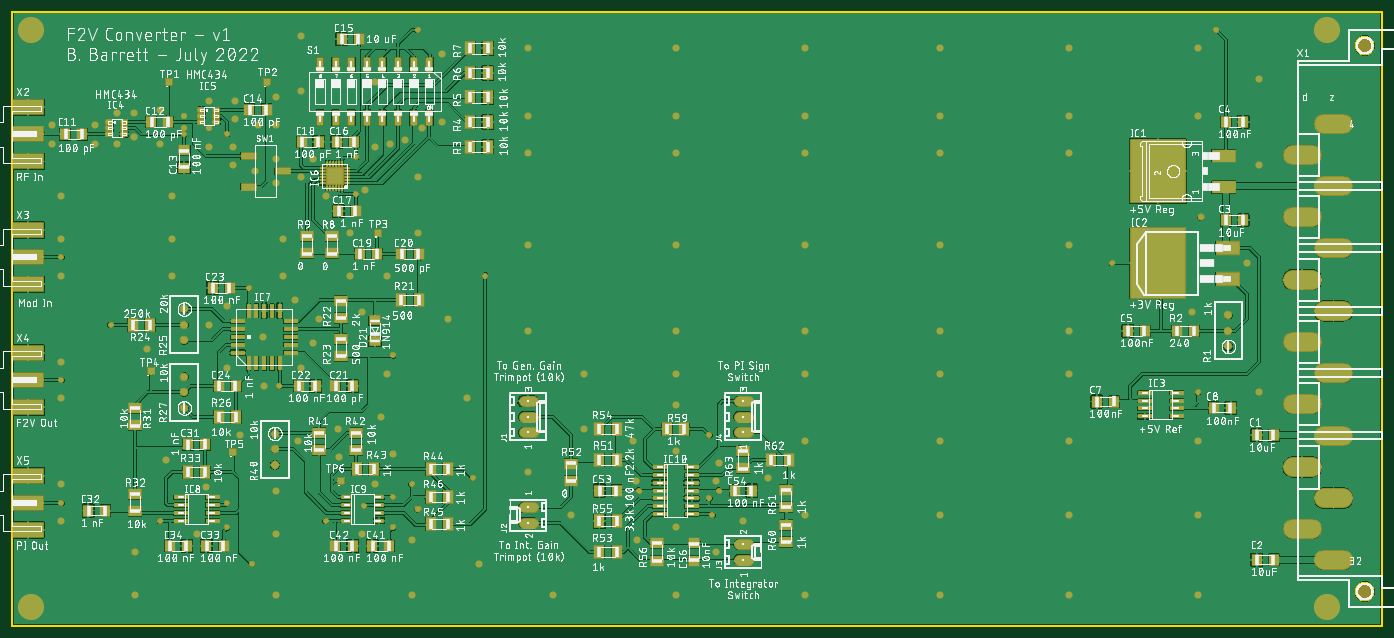
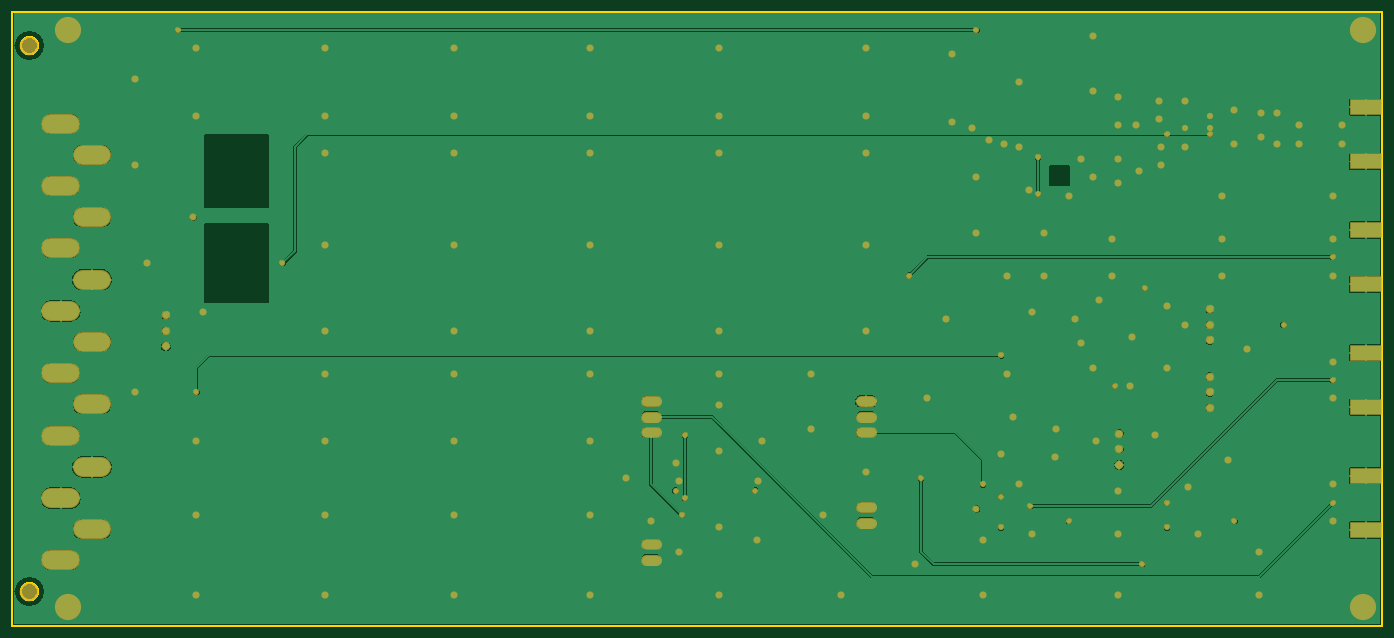
Circuit board: 8 layer files. Board 223.0 x 100.0 mm.
- bottom_copper: copper_bottom_l4.gbr (68793 bytes)
- top_copper: copper_top_l1.gbr (394480 bytes)
- outline: profile.gbr (3694 bytes)
- top_silk: silkscreen_top.gbr (1120913 bytes)
- bottom_mask: soldermask_bottom.gbr (5453 bytes)
- top_mask: soldermask_top.gbr (11324 bytes)
- paste: solderpaste_bottom.gbr (325 bytes)
- paste: solderpaste_top.gbr (6019 bytes)

=== bottom_copper: copper_bottom_l4.gbr (68793 bytes, source omitted) ===
=== top_copper: copper_top_l1.gbr (394480 bytes, source omitted) ===
=== outline: profile.gbr ===
G04 EAGLE Gerber RS-274X export*
G75*
%MOMM*%
%FSLAX34Y34*%
%LPD*%
%IN*%
%IPPOS*%
%AMOC8*
5,1,8,0,0,1.08239X$1,22.5*%
G01*
%ADD10C,0.254000*%


D10*
X0Y0D02*
X2230000Y0D01*
X2230000Y1000000D01*
X0Y1000000D01*
X0Y0D01*
X2215970Y55001D02*
X2215899Y54006D01*
X2215757Y53018D01*
X2215545Y52043D01*
X2215264Y51085D01*
X2214915Y50151D01*
X2214500Y49243D01*
X2214022Y48367D01*
X2213483Y47528D01*
X2212885Y46729D01*
X2212231Y45975D01*
X2211525Y45269D01*
X2210771Y44615D01*
X2209973Y44017D01*
X2209133Y43478D01*
X2208257Y43000D01*
X2207350Y42585D01*
X2206415Y42236D01*
X2205457Y41955D01*
X2204482Y41743D01*
X2203494Y41601D01*
X2202499Y41530D01*
X2201501Y41530D01*
X2200506Y41601D01*
X2199518Y41743D01*
X2198543Y41955D01*
X2197585Y42236D01*
X2196651Y42585D01*
X2195743Y43000D01*
X2194867Y43478D01*
X2194028Y44017D01*
X2193229Y44615D01*
X2192475Y45269D01*
X2191769Y45975D01*
X2191115Y46729D01*
X2190517Y47528D01*
X2189978Y48367D01*
X2189500Y49243D01*
X2189085Y50151D01*
X2188736Y51085D01*
X2188455Y52043D01*
X2188243Y53018D01*
X2188101Y54006D01*
X2188030Y55001D01*
X2188030Y55999D01*
X2188101Y56994D01*
X2188243Y57982D01*
X2188455Y58957D01*
X2188736Y59915D01*
X2189085Y60850D01*
X2189500Y61757D01*
X2189978Y62633D01*
X2190517Y63473D01*
X2191115Y64271D01*
X2191769Y65025D01*
X2192475Y65731D01*
X2193229Y66385D01*
X2194028Y66983D01*
X2194867Y67522D01*
X2195743Y68000D01*
X2196651Y68415D01*
X2197585Y68764D01*
X2198543Y69045D01*
X2199518Y69257D01*
X2200506Y69399D01*
X2201501Y69470D01*
X2202499Y69470D01*
X2203494Y69399D01*
X2204482Y69257D01*
X2205457Y69045D01*
X2206415Y68764D01*
X2207350Y68415D01*
X2208257Y68000D01*
X2209133Y67522D01*
X2209973Y66983D01*
X2210771Y66385D01*
X2211525Y65731D01*
X2212231Y65025D01*
X2212885Y64271D01*
X2213483Y63473D01*
X2214022Y62633D01*
X2214500Y61757D01*
X2214915Y60850D01*
X2215264Y59915D01*
X2215545Y58957D01*
X2215757Y57982D01*
X2215899Y56994D01*
X2215970Y55999D01*
X2215970Y55001D01*
X2215970Y944001D02*
X2215899Y943006D01*
X2215757Y942018D01*
X2215545Y941043D01*
X2215264Y940085D01*
X2214915Y939151D01*
X2214500Y938243D01*
X2214022Y937367D01*
X2213483Y936528D01*
X2212885Y935729D01*
X2212231Y934975D01*
X2211525Y934269D01*
X2210771Y933615D01*
X2209973Y933017D01*
X2209133Y932478D01*
X2208257Y932000D01*
X2207350Y931585D01*
X2206415Y931236D01*
X2205457Y930955D01*
X2204482Y930743D01*
X2203494Y930601D01*
X2202499Y930530D01*
X2201501Y930530D01*
X2200506Y930601D01*
X2199518Y930743D01*
X2198543Y930955D01*
X2197585Y931236D01*
X2196651Y931585D01*
X2195743Y932000D01*
X2194867Y932478D01*
X2194028Y933017D01*
X2193229Y933615D01*
X2192475Y934269D01*
X2191769Y934975D01*
X2191115Y935729D01*
X2190517Y936528D01*
X2189978Y937367D01*
X2189500Y938243D01*
X2189085Y939151D01*
X2188736Y940085D01*
X2188455Y941043D01*
X2188243Y942018D01*
X2188101Y943006D01*
X2188030Y944001D01*
X2188030Y944999D01*
X2188101Y945994D01*
X2188243Y946982D01*
X2188455Y947957D01*
X2188736Y948915D01*
X2189085Y949850D01*
X2189500Y950757D01*
X2189978Y951633D01*
X2190517Y952473D01*
X2191115Y953271D01*
X2191769Y954025D01*
X2192475Y954731D01*
X2193229Y955385D01*
X2194028Y955983D01*
X2194867Y956522D01*
X2195743Y957000D01*
X2196651Y957415D01*
X2197585Y957764D01*
X2198543Y958045D01*
X2199518Y958257D01*
X2200506Y958399D01*
X2201501Y958470D01*
X2202499Y958470D01*
X2203494Y958399D01*
X2204482Y958257D01*
X2205457Y958045D01*
X2206415Y957764D01*
X2207350Y957415D01*
X2208257Y957000D01*
X2209133Y956522D01*
X2209973Y955983D01*
X2210771Y955385D01*
X2211525Y954731D01*
X2212231Y954025D01*
X2212885Y953271D01*
X2213483Y952473D01*
X2214022Y951633D01*
X2214500Y950757D01*
X2214915Y949850D01*
X2215264Y948915D01*
X2215545Y947957D01*
X2215757Y946982D01*
X2215899Y945994D01*
X2215970Y944999D01*
X2215970Y944001D01*
M02*

=== top_silk: silkscreen_top.gbr (1120913 bytes, source omitted) ===
=== bottom_mask: soldermask_bottom.gbr ===
G04 EAGLE Gerber RS-274X export*
G75*
%MOMM*%
%FSLAX34Y34*%
%LPD*%
%INSoldermask Bottom*%
%IPPOS*%
%AMOC8*
5,1,8,0,0,1.08239X$1,22.5*%
G01*
%ADD10C,3.254000*%
%ADD11C,3.048000*%
%ADD12C,1.371600*%
%ADD13R,5.334000X2.540000*%
%ADD14C,1.778000*%
%ADD15C,4.270000*%
%ADD16C,1.160400*%
%ADD17C,1.010400*%


D10*
X2136200Y106300D02*
X2166200Y106300D01*
X2115400Y157100D02*
X2085400Y157100D01*
X2136200Y207900D02*
X2166200Y207900D01*
X2115400Y258700D02*
X2085400Y258700D01*
X2136200Y309500D02*
X2166200Y309500D01*
X2115400Y360300D02*
X2085400Y360300D01*
X2136200Y411100D02*
X2166200Y411100D01*
X2115400Y461900D02*
X2085400Y461900D01*
X2136200Y512700D02*
X2166200Y512700D01*
X2115400Y563500D02*
X2085400Y563500D01*
X2136200Y614300D02*
X2166200Y614300D01*
X2115400Y665100D02*
X2085400Y665100D01*
X2085400Y766700D02*
X2115400Y766700D01*
X2136200Y715900D02*
X2166200Y715900D01*
X2166200Y817500D02*
X2136200Y817500D01*
D11*
X2202000Y55500D03*
X2202000Y944500D03*
D12*
X1980000Y454600D03*
X1980000Y480000D03*
X1980000Y505400D03*
D13*
X25654Y755804D03*
X25654Y844196D03*
D12*
X280000Y515400D03*
X280000Y490000D03*
X280000Y464600D03*
X280000Y354600D03*
X280000Y380000D03*
X280000Y405400D03*
D13*
X25654Y555804D03*
X25654Y644196D03*
D12*
X427500Y312900D03*
X427500Y287500D03*
X427500Y262100D03*
D13*
X25654Y355804D03*
X25654Y444196D03*
D14*
X832380Y365400D02*
X847620Y365400D01*
X847620Y340000D02*
X832380Y340000D01*
X832380Y314600D02*
X847620Y314600D01*
X847620Y167300D02*
X832380Y167300D01*
X832380Y192700D02*
X847620Y192700D01*
X1182380Y132700D02*
X1197620Y132700D01*
X1197620Y107300D02*
X1182380Y107300D01*
X1182380Y365400D02*
X1197620Y365400D01*
X1197620Y340000D02*
X1182380Y340000D01*
X1182380Y314600D02*
X1197620Y314600D01*
D13*
X25654Y155804D03*
X25654Y244196D03*
D15*
X30000Y970000D03*
X30000Y30000D03*
X2140000Y970000D03*
X2140000Y30000D03*
D16*
X65000Y815000D03*
X65000Y785000D03*
X135000Y815000D03*
X135000Y785000D03*
X170000Y785000D03*
X170000Y835000D03*
X197500Y835000D03*
X197500Y795000D03*
X240000Y785000D03*
X240000Y840000D03*
D17*
X280000Y830000D03*
D16*
X320000Y855000D03*
X320000Y780000D03*
X362500Y855000D03*
X362500Y825000D03*
D17*
X320000Y810000D03*
D16*
X360000Y780000D03*
X400000Y815000D03*
X430000Y815000D03*
X430000Y860000D03*
X360000Y750000D03*
X395000Y740000D03*
X430000Y760000D03*
X430000Y720000D03*
X470000Y730000D03*
X490000Y760000D03*
X510000Y700000D03*
X470000Y870000D03*
X575000Y710000D03*
X590000Y780000D03*
X615000Y785000D03*
X640000Y790000D03*
X667500Y810000D03*
X700000Y820000D03*
X700000Y930000D03*
X80000Y700000D03*
X260000Y700000D03*
X80000Y630000D03*
X260000Y630000D03*
X440000Y630000D03*
X550000Y640000D03*
X80000Y570000D03*
X260000Y570000D03*
X440000Y570000D03*
X550000Y570000D03*
X610000Y570000D03*
X470000Y960000D03*
X590000Y885000D03*
X840000Y940000D03*
X840000Y830000D03*
X840000Y770000D03*
X660000Y730000D03*
X660000Y640000D03*
X840000Y620000D03*
X80000Y430000D03*
X80000Y370000D03*
X80000Y230000D03*
X80000Y170000D03*
X220000Y450000D03*
X320000Y490000D03*
X350000Y520000D03*
X460000Y530000D03*
X407500Y470000D03*
X350000Y420000D03*
X410000Y390000D03*
X470000Y420000D03*
X490000Y460000D03*
X500000Y500000D03*
X570000Y510000D03*
X610000Y410000D03*
X600000Y340000D03*
X530000Y320000D03*
X370000Y310000D03*
X465000Y300000D03*
X532500Y275000D03*
X430000Y220000D03*
X250000Y270000D03*
X315000Y225000D03*
X300000Y150000D03*
X200000Y120000D03*
X200000Y50000D03*
X430000Y50000D03*
X430000Y150000D03*
X570000Y150000D03*
X650000Y140000D03*
X650000Y50000D03*
X760000Y100000D03*
X590000Y230000D03*
X620000Y280000D03*
X740000Y370000D03*
X840000Y250000D03*
X880000Y50000D03*
X910000Y180000D03*
X930000Y320000D03*
X930000Y410000D03*
X840000Y480000D03*
X710000Y500000D03*
X1080000Y480000D03*
X1080000Y410000D03*
X1080000Y360000D03*
X1010000Y300000D03*
X1015000Y235000D03*
X1080000Y285000D03*
X1017500Y140000D03*
X1080000Y160000D03*
X1080000Y50000D03*
X1145000Y120000D03*
X1190000Y170000D03*
X1290000Y50000D03*
X1290000Y180000D03*
X1230000Y240000D03*
X1145000Y235000D03*
X1150000Y265000D03*
X1290000Y300000D03*
X1290000Y410000D03*
X1290000Y480000D03*
X1080000Y620000D03*
X1080000Y770000D03*
X1080000Y830000D03*
X1080000Y940000D03*
X1290000Y940000D03*
X1290000Y830000D03*
X1290000Y770000D03*
X1290000Y620000D03*
X1510000Y50000D03*
X1510000Y180000D03*
X1510000Y300000D03*
X1510000Y410000D03*
X1510000Y480000D03*
X1510000Y620000D03*
X1510000Y770000D03*
X1510000Y830000D03*
X1510000Y940000D03*
X1720000Y940000D03*
X1720000Y830000D03*
X1720000Y770000D03*
X1720000Y620000D03*
X1720000Y480000D03*
X1720000Y410000D03*
X1720000Y300000D03*
X1720000Y180000D03*
X1720000Y50000D03*
X1930000Y50000D03*
X1930000Y180000D03*
X1930000Y300000D03*
X2030000Y380000D03*
X1920000Y510000D03*
X2010000Y590000D03*
X2030000Y750000D03*
X1930000Y830000D03*
X1930000Y940000D03*
X2030000Y890000D03*
D17*
X280000Y810000D03*
X1960000Y970000D03*
X660000Y970000D03*
X560000Y762500D03*
X560000Y702500D03*
X1790000Y590000D03*
X350000Y800000D03*
X280000Y800000D03*
X160000Y490000D03*
X385000Y550000D03*
X350000Y200000D03*
X350000Y160000D03*
X620000Y210000D03*
X620000Y160000D03*
X1020000Y220000D03*
X435000Y390000D03*
X240000Y170000D03*
X510000Y170000D03*
X1150000Y220000D03*
X390000Y100000D03*
X750000Y240000D03*
X80000Y600000D03*
X770000Y570000D03*
X1930000Y380000D03*
X620000Y440000D03*
X80000Y400000D03*
X572500Y195000D03*
X650000Y230000D03*
X1135000Y310000D03*
X1135000Y207500D03*
X1140000Y180000D03*
X80000Y200000D03*
D16*
X660000Y190000D03*
X1935000Y665000D03*
M02*

=== top_mask: soldermask_top.gbr (11324 bytes, source omitted) ===
=== paste: solderpaste_bottom.gbr ===
G04 EAGLE Gerber RS-274X export*
G75*
%MOMM*%
%FSLAX34Y34*%
%LPD*%
%INSolderpaste Bottom*%
%IPPOS*%
%AMOC8*
5,1,8,0,0,1.08239X$1,22.5*%
G01*
%ADD10R,5.080000X2.286000*%


D10*
X25654Y755804D03*
X25654Y844196D03*
X25654Y555804D03*
X25654Y644196D03*
X25654Y355804D03*
X25654Y444196D03*
X25654Y155804D03*
X25654Y244196D03*
M02*

=== paste: solderpaste_top.gbr ===
G04 EAGLE Gerber RS-274X export*
G75*
%MOMM*%
%FSLAX34Y34*%
%LPD*%
%INSolderpaste Top*%
%IPPOS*%
%AMOC8*
5,1,8,0,0,1.08239X$1,22.5*%
G01*
%ADD10R,8.900000X10.300000*%
%ADD11R,3.810000X1.930400*%
%ADD12R,1.600000X1.800000*%
%ADD13R,3.810000X2.082800*%
%ADD14R,8.890000X11.430000*%
%ADD15R,1.600000X1.803000*%
%ADD16R,5.080000X2.286000*%
%ADD17R,1.000000X0.700000*%
%ADD18R,1.800000X1.600000*%
%ADD19R,0.700000X0.300000*%
%ADD20R,0.300000X0.700000*%
%ADD21R,2.700000X2.700000*%
%ADD22R,2.500000X1.000000*%
%ADD23R,1.130000X2.440000*%
%ADD24R,1.600000X2.000000*%
%ADD25R,2.200000X0.600000*%
%ADD26R,0.600000X2.200000*%
%ADD27R,2.000000X1.600000*%
%ADD28R,1.500000X0.600000*%
%ADD29R,1.800000X1.400000*%


D10*
X1865000Y740000D03*
D11*
X1972500Y714500D03*
X1972500Y765500D03*
D12*
X1976000Y820000D03*
X2004000Y820000D03*
X1976000Y660000D03*
X2004000Y660000D03*
D13*
X1978900Y564600D03*
X1978900Y615400D03*
D14*
X1864600Y590000D03*
D15*
X1895780Y480000D03*
X1924220Y480000D03*
D12*
X1844000Y480000D03*
X1816000Y480000D03*
X2054000Y107500D03*
X2026000Y107500D03*
X2054000Y310000D03*
X2026000Y310000D03*
D16*
X25654Y800000D03*
X25654Y844196D03*
X25654Y755804D03*
D12*
X86000Y800000D03*
X114000Y800000D03*
D17*
X158000Y819500D03*
X158000Y810000D03*
X158000Y800500D03*
X182000Y800500D03*
X182000Y810000D03*
X182000Y819500D03*
D12*
X226000Y820000D03*
X254000Y820000D03*
D18*
X280000Y774000D03*
X280000Y746000D03*
D17*
X308000Y839500D03*
X308000Y830000D03*
X308000Y820500D03*
X332000Y820500D03*
X332000Y830000D03*
X332000Y839500D03*
D12*
X386000Y840000D03*
X414000Y840000D03*
D19*
X544500Y720000D03*
X544500Y725000D03*
X544500Y730000D03*
X544500Y735000D03*
X544500Y740000D03*
X544500Y745000D03*
D20*
X537500Y752000D03*
X532500Y752000D03*
X527500Y752000D03*
X522500Y752000D03*
X517500Y752000D03*
X512500Y752000D03*
D19*
X505500Y745000D03*
X505500Y740000D03*
X505500Y735000D03*
X505500Y730000D03*
X505500Y725000D03*
X505500Y720000D03*
D20*
X512500Y713000D03*
X517500Y713000D03*
X522500Y713000D03*
X527500Y713000D03*
X532500Y713000D03*
X537500Y713000D03*
D21*
X525000Y732500D03*
D12*
X471000Y787500D03*
X499000Y787500D03*
D22*
X385000Y765000D03*
X385000Y715000D03*
X440000Y740000D03*
D12*
X564000Y955000D03*
X536000Y955000D03*
X556500Y787500D03*
X528500Y787500D03*
X531000Y675000D03*
X559000Y675000D03*
X566000Y605000D03*
X594000Y605000D03*
D23*
X678900Y913000D03*
X653500Y913000D03*
X628100Y913000D03*
X602700Y913000D03*
X577300Y913000D03*
X551900Y913000D03*
X526500Y913000D03*
X501100Y913000D03*
X501100Y827000D03*
X526500Y827000D03*
X551900Y827000D03*
X577300Y827000D03*
X602700Y827000D03*
X628100Y827000D03*
X653500Y827000D03*
X678900Y827000D03*
D24*
X746000Y780000D03*
X774000Y780000D03*
X746000Y820000D03*
X774000Y820000D03*
X746000Y860000D03*
X774000Y860000D03*
X746000Y900000D03*
X774000Y900000D03*
X746000Y940000D03*
X774000Y940000D03*
D25*
X367000Y470000D03*
X367000Y457300D03*
X367000Y444600D03*
D26*
X384600Y427000D03*
X397300Y427000D03*
X410000Y427000D03*
X422700Y427000D03*
X435400Y427000D03*
D25*
X453000Y444600D03*
X453000Y457300D03*
X453000Y470000D03*
X453000Y482700D03*
X453000Y495400D03*
D26*
X435400Y513000D03*
X422700Y513000D03*
X410000Y513000D03*
X397300Y513000D03*
X384600Y513000D03*
D25*
X367000Y495400D03*
X367000Y482700D03*
D27*
X535000Y529000D03*
X535000Y501000D03*
X535000Y466500D03*
X535000Y438500D03*
D24*
X633500Y530000D03*
X661500Y530000D03*
D12*
X661500Y605000D03*
X633500Y605000D03*
X554000Y390000D03*
X526000Y390000D03*
X494000Y390000D03*
X466000Y390000D03*
X326000Y550000D03*
X354000Y550000D03*
D24*
X224000Y490000D03*
X196000Y490000D03*
D12*
X364000Y390000D03*
X336000Y390000D03*
D24*
X364000Y340000D03*
X336000Y340000D03*
D27*
X200000Y354000D03*
X200000Y326000D03*
D12*
X286000Y295000D03*
X314000Y295000D03*
X123500Y187500D03*
X151500Y187500D03*
D27*
X200000Y214000D03*
X200000Y186000D03*
D25*
X274000Y196350D03*
X326000Y196350D03*
X274000Y209050D03*
X274000Y183650D03*
X274000Y170950D03*
X326000Y209050D03*
X326000Y183650D03*
X326000Y170950D03*
D24*
X314000Y250000D03*
X286000Y250000D03*
D12*
X316000Y130000D03*
X344000Y130000D03*
X256000Y130000D03*
X284000Y130000D03*
D16*
X25654Y600000D03*
X25654Y644196D03*
X25654Y555804D03*
D24*
X709000Y165000D03*
X681000Y165000D03*
X709000Y255000D03*
X681000Y255000D03*
X561000Y255000D03*
X589000Y255000D03*
D25*
X1844000Y366350D03*
X1896000Y366350D03*
X1844000Y379050D03*
X1844000Y353650D03*
X1844000Y340950D03*
X1896000Y379050D03*
X1896000Y353650D03*
X1896000Y340950D03*
D28*
X542500Y196350D03*
X597500Y196350D03*
X542500Y209050D03*
X542500Y183650D03*
X542500Y170950D03*
X597500Y209050D03*
X597500Y183650D03*
X597500Y170950D03*
D12*
X1794000Y365000D03*
X1766000Y365000D03*
X1956000Y355000D03*
X1984000Y355000D03*
D27*
X500000Y314000D03*
X500000Y286000D03*
X560000Y314000D03*
X560000Y286000D03*
D12*
X614000Y130000D03*
X586000Y130000D03*
X526000Y130000D03*
X554000Y130000D03*
D24*
X709000Y210000D03*
X681000Y210000D03*
D16*
X25654Y400000D03*
X25654Y444196D03*
X25654Y355804D03*
D25*
X1054000Y245400D03*
X1106000Y245400D03*
X1054000Y258100D03*
X1054000Y232700D03*
X1054000Y220000D03*
X1106000Y258100D03*
X1106000Y232700D03*
X1106000Y220000D03*
X1054000Y194600D03*
X1106000Y194600D03*
X1054000Y207300D03*
X1054000Y181900D03*
X1106000Y207300D03*
X1106000Y181900D03*
D24*
X956000Y270000D03*
X984000Y270000D03*
D27*
X910000Y236000D03*
X910000Y264000D03*
D24*
X956000Y120000D03*
X984000Y120000D03*
D12*
X1176000Y220000D03*
X1204000Y220000D03*
X984000Y220000D03*
X956000Y220000D03*
D24*
X984000Y320000D03*
X956000Y320000D03*
X956000Y170000D03*
X984000Y170000D03*
D27*
X1050000Y106000D03*
X1050000Y134000D03*
D18*
X1110000Y134000D03*
X1110000Y106000D03*
D24*
X1066000Y320000D03*
X1094000Y320000D03*
D27*
X1260000Y136000D03*
X1260000Y164000D03*
X1260000Y193500D03*
X1260000Y221500D03*
D24*
X1264000Y270000D03*
X1236000Y270000D03*
D27*
X1190000Y256000D03*
X1190000Y284000D03*
D16*
X25654Y200000D03*
X25654Y244196D03*
X25654Y155804D03*
D27*
X520000Y634000D03*
X520000Y606000D03*
X480000Y634000D03*
X480000Y606000D03*
D29*
X590000Y463000D03*
X590000Y497000D03*
M02*
